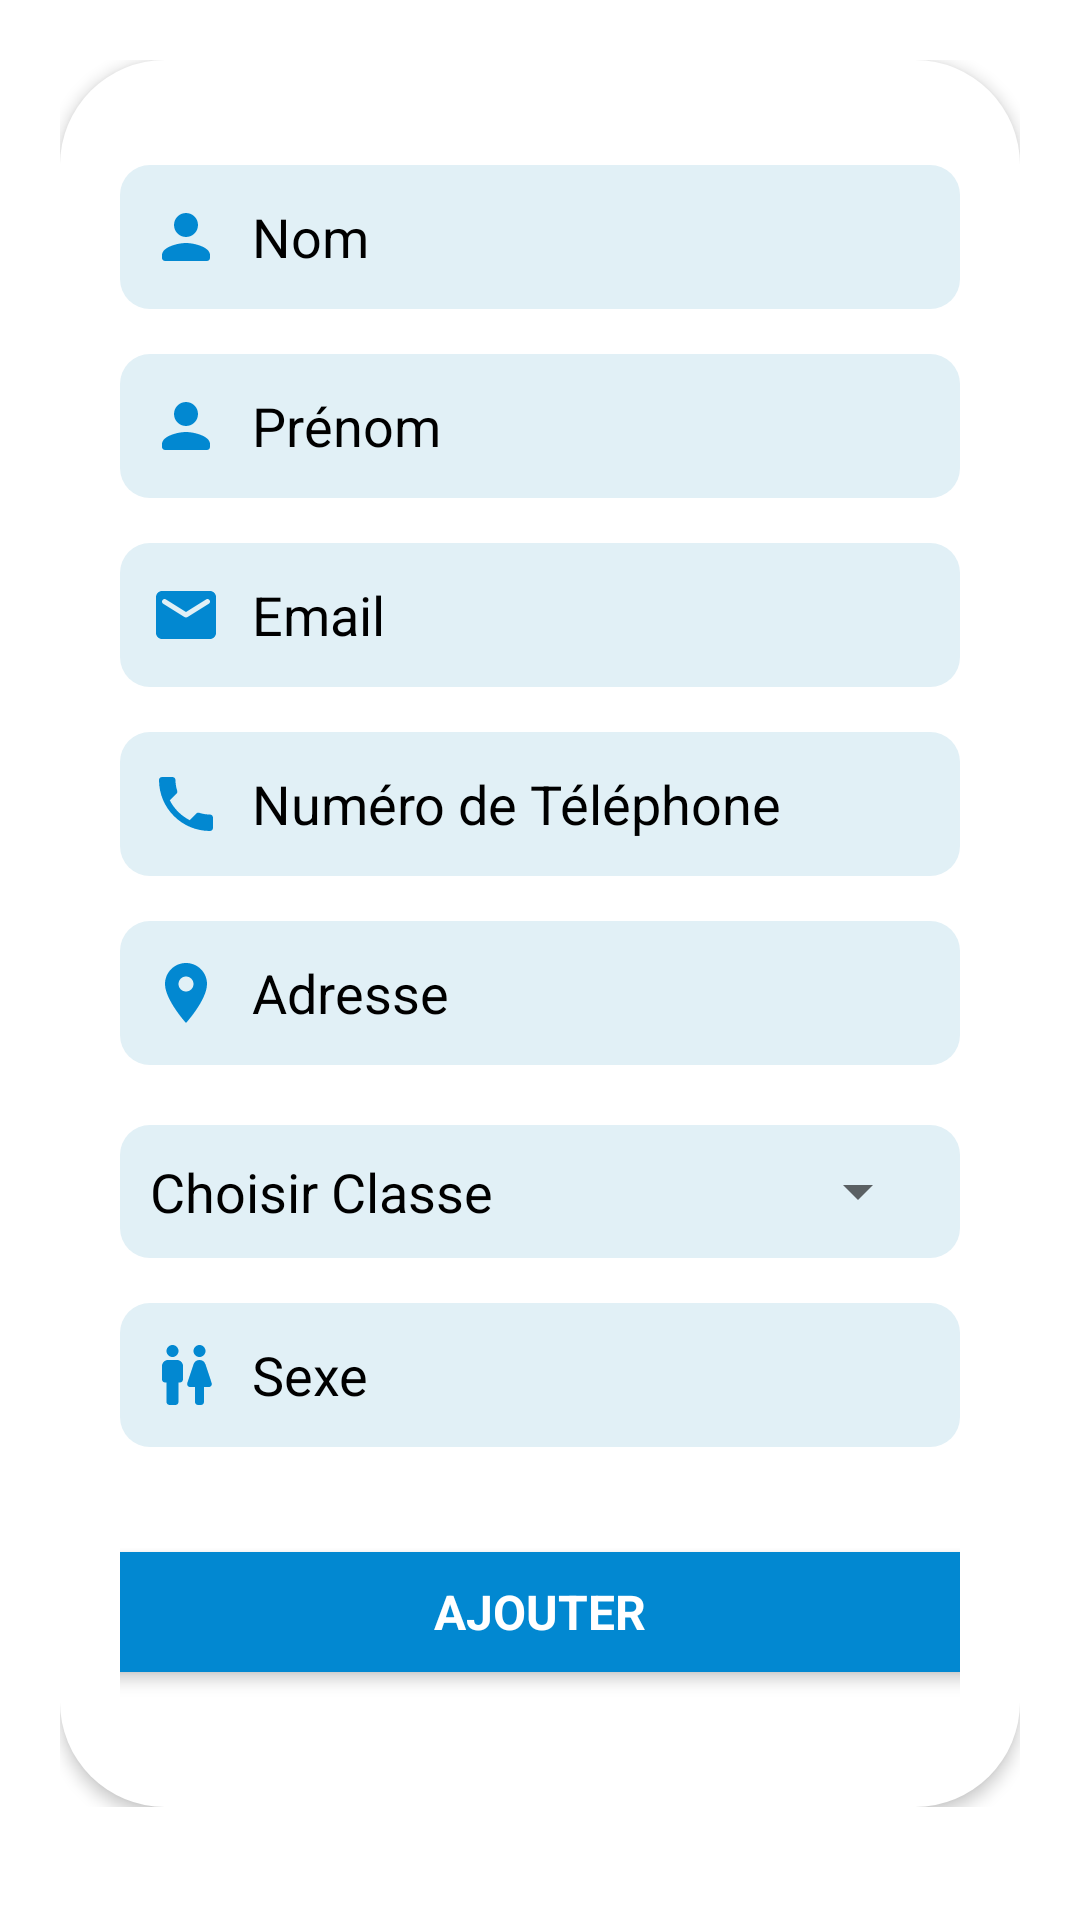

The Android layout XML behind this screen, and the referenced resources:
<!-- AndroidManifest.xml: application theme Theme.SystemeDeSurveillance -->
<!-- res/layout/fragment_add_student.xml -->
<?xml version="1.0" encoding="utf-8"?>
<FrameLayout xmlns:android="http://schemas.android.com/apk/res/android"
    xmlns:app="http://schemas.android.com/apk/res-auto"
    xmlns:tools="http://schemas.android.com/tools"
    android:layout_width="match_parent"
    android:layout_height="match_parent"
    android:background="@color/default_color"
    android:orientation="vertical"
    tools:context=".administrateur.AddStudentFragment">

    
    <ScrollView
        android:layout_width="match_parent"
        android:layout_height="wrap_content"
        android:padding="20dp"
        android:background="@color/white">

        <LinearLayout
            android:layout_width="match_parent"
            android:layout_height="wrap_content"
            android:orientation="vertical"
            android:background="@drawable/bg_corner"
            android:elevation="3dp"
            android:padding="20dp"
            android:layout_gravity="start">


            
            <EditText
                android:id="@+id/lastname"
                android:layout_width="match_parent"
                android:layout_height="48dp"
                android:layout_marginTop="15dp"
                android:background="@drawable/bg_input"
                android:drawableStart="@drawable/ic_person"
                android:drawableTint="@color/primary_color"
                android:drawablePadding="10dp"
                android:ems="10"
                android:hint="Nom"
                android:inputType="text"
                android:padding="10dp"
                android:textColor="@color/color_app_txt"
                android:autofillHints="name"
                android:textColorHint="@color/color_app_txt"/>

            
            <EditText
                android:id="@+id/firstname"
                android:layout_width="match_parent"
                android:layout_height="48dp"
                android:layout_marginTop="15dp"
                android:background="@drawable/bg_input"
                android:drawableStart="@drawable/ic_person"
                android:drawableTint="@color/primary_color"
                android:drawablePadding="10dp"
                android:ems="10"
                android:hint="Prénom"
                android:inputType="text"
                android:padding="10dp"
                android:textColor="@color/color_app_txt"
                android:autofillHints="name"
                android:textColorHint="@color/color_app_txt" />

            
            <EditText
                android:id="@+id/email"
                android:layout_width="match_parent"
                android:layout_height="48dp"
                android:layout_marginTop="15dp"
                android:background="@drawable/bg_input"
                android:drawableStart="@drawable/ic_email"
                android:drawableTint="@color/primary_color"
                android:drawablePadding="10dp"
                android:ems="10"
                android:hint="Email"
                android:inputType="textEmailAddress"
                android:padding="10dp"
                android:textColor="@color/color_app_txt"
                android:autofillHints="emailAddress"
                android:textColorHint="@color/color_app_txt" />

            
            <EditText
                android:id="@+id/phone_number"
                android:layout_width="match_parent"
                android:layout_height="48dp"
                android:layout_marginTop="15dp"
                android:background="@drawable/bg_input"
                android:drawableStart="@drawable/ic_phone"
                android:drawableTint="@color/primary_color"
                android:drawablePadding="10dp"
                android:ems="10"
                android:hint="Numéro de Téléphone"
                android:inputType="phone"
                android:padding="10dp"
                android:textColor="@color/color_app_txt"
                android:autofillHints="phone"
                android:textColorHint="@color/color_app_txt"/>

            
            <EditText
                android:id="@+id/address"
                android:layout_width="match_parent"
                android:layout_height="48dp"
                android:layout_marginTop="15dp"
                android:background="@drawable/bg_input"
                android:drawableStart="@drawable/ic_address"
                android:drawableTint="@color/primary_color"
                android:drawablePadding="10dp"
                android:ems="10"
                android:hint="Adresse"
                android:inputType="text"
                android:padding="10dp"
                android:textColor="@color/black"
                android:autofillHints="postalAddress"
                android:textColorHint="@color/color_app_txt" />

            
            <RelativeLayout
                android:layout_marginTop="20dp"
                android:layout_width="match_parent"
                android:layout_height="wrap_content"
                android:background="@drawable/bg_input"
                android:padding="10dp">

                <TextView
                    android:id="@+id/t2"
                    android:layout_width="wrap_content"
                    android:layout_height="wrap_content"
                    android:text="Choisir Classe"
                    android:textAlignment="textStart"
                    android:textColor="@color/color_app_txt"
                    android:fontFamily="sans-serif"
                    android:textSize="18sp"
                    android:layout_alignParentStart="true"/>

                <Spinner
                    android:id="@+id/ads_id_classroom"
                    android:layout_width="match_parent"
                    android:layout_height="wrap_content"
                    android:layout_toEndOf="@+id/t2"
                    android:spinnerMode="dropdown" />

            </RelativeLayout>

            
            <EditText
                android:id="@+id/sex"
                android:layout_width="match_parent"
                android:layout_height="48dp"
                android:layout_marginTop="15dp"
                android:background="@drawable/bg_input"
                android:drawableStart="@drawable/ic_gender"
                android:drawableTint="@color/primary_color"
                android:drawablePadding="10dp"
                android:ems="10"
                android:hint="Sexe"
                android:inputType="text"
                android:padding="10dp"
                android:textColor="@color/color_app_txt"
                android:autofillHints=""
                android:textColorHint="@color/color_app_txt"/>

            <include layout="@layout/button_app"/>


        </LinearLayout>

    </ScrollView>

</FrameLayout>
<!-- res/layout/button_app.xml (included above) -->
<?xml version="1.0" encoding="utf-8"?>
<LinearLayout xmlns:android="http://schemas.android.com/apk/res/android"
    android:id="@+id/btn_add"
    android:layout_width="300dp"
    android:layout_height="40dp"
    android:layout_gravity="center"
    android:background="@drawable/bg_button"
    android:textAlignment="center"
    android:elevation="3dp"
    android:layout_marginTop="35dp"
    android:layout_marginBottom="25dp">

    <TextView
        android:id="@+id/btn_app"
        android:layout_width="match_parent"
        android:layout_height="wrap_content"
        android:text="Ajouter"
        android:layout_gravity="center"
        android:textAlignment="center"
        android:textSize="16sp"
        android:textColor="@color/white"
        android:fontFamily="sans-serif"
        android:textStyle="bold"
        android:textAllCaps="true"/>

</LinearLayout>
<!-- resources referenced by this layout -->
<resources>
  <color name="black">#FF000000</color>
  <color name="color_app_txt">#000</color>
  <color name="default_color">#fff</color>0
  <color name="primary_color">#0288D1</color>
  <color name="white">#fff</color>
  <!-- drawable bg_button (drawable) -->
  <?xml version="1.0" encoding="utf-8"?>
  <shape xmlns:android="http://schemas.android.com/apk/res/android">
  
      <solid android:color="@color/primary_color"/>
      <size android:width="300dp"/>
      <size android:height="40dp"/>
      <corners android:radius="10dp"/>
  
  </shape>
  <!-- drawable bg_corner (drawable) -->
  <?xml version="1.0" encoding="utf-8"?>
  <shape xmlns:android="http://schemas.android.com/apk/res/android">
      <solid android:color="@color/default_color"/>
      <corners android:radius="35dp"/>
  </shape>
  <!-- drawable bg_input (drawable) -->
  <?xml version="1.0" encoding="utf-8"?>
  <shape xmlns:android="http://schemas.android.com/apk/res/android">
  
      <solid android:color="@color/secondary_color"/>
      <stroke android:color="@color/primary_color"/>
      <corners android:radius="10dp"/>
  </shape>
  <!-- drawable ic_address (drawable) -->
  <vector android:height="24dp" android:tint="#1C8ADB"
      android:viewportHeight="24" android:viewportWidth="24"
      android:width="24dp" xmlns:android="http://schemas.android.com/apk/res/android">
      <path android:fillColor="@android:color/white" android:pathData="M12,2C8.13,2 5,5.13 5,9c0,5.25 7,13 7,13s7,-7.75 7,-13c0,-3.87 -3.13,-7 -7,-7zM12,11.5c-1.38,0 -2.5,-1.12 -2.5,-2.5s1.12,-2.5 2.5,-2.5 2.5,1.12 2.5,2.5 -1.12,2.5 -2.5,2.5z"/>
  </vector>
  <!-- drawable ic_email (drawable) -->
  <vector android:height="24dp" android:tint="#1C8ADB"
      android:viewportHeight="24" android:viewportWidth="24"
      android:width="24dp" xmlns:android="http://schemas.android.com/apk/res/android">
      <path android:fillColor="@android:color/white" android:pathData="M20,4L4,4c-1.1,0 -1.99,0.9 -1.99,2L2,18c0,1.1 0.9,2 2,2h16c1.1,0 2,-0.9 2,-2L22,6c0,-1.1 -0.9,-2 -2,-2zM19.6,8.25l-7.07,4.42c-0.32,0.2 -0.74,0.2 -1.06,0L4.4,8.25c-0.25,-0.16 -0.4,-0.43 -0.4,-0.72 0,-0.67 0.73,-1.07 1.3,-0.72L12,11l6.7,-4.19c0.57,-0.35 1.3,0.05 1.3,0.72 0,0.29 -0.15,0.56 -0.4,0.72z"/>
  </vector>
  <!-- drawable ic_person (drawable) -->
  <vector android:height="24dp" android:tint="#1C8ADB"
      android:viewportHeight="24" android:viewportWidth="24"
      android:width="24dp" xmlns:android="http://schemas.android.com/apk/res/android">
      <path android:fillColor="@android:color/white" android:pathData="M12,12c2.21,0 4,-1.79 4,-4s-1.79,-4 -4,-4 -4,1.79 -4,4 1.79,4 4,4zM12,14c-2.67,0 -8,1.34 -8,4v1c0,0.55 0.45,1 1,1h14c0.55,0 1,-0.45 1,-1v-1c0,-2.66 -5.33,-4 -8,-4z"/>
  </vector>
  <!-- drawable ic_phone (drawable) -->
  <vector android:height="24dp" android:tint="#1C8ADB"
      android:viewportHeight="24" android:viewportWidth="24"
      android:width="24dp" xmlns:android="http://schemas.android.com/apk/res/android">
      <path android:fillColor="@android:color/white" android:pathData="M6.62,10.79c1.44,2.83 3.76,5.14 6.59,6.59l2.2,-2.2c0.27,-0.27 0.67,-0.36 1.02,-0.24 1.12,0.37 2.33,0.57 3.57,0.57 0.55,0 1,0.45 1,1V20c0,0.55 -0.45,1 -1,1 -9.39,0 -17,-7.61 -17,-17 0,-0.55 0.45,-1 1,-1h3.5c0.55,0 1,0.45 1,1 0,1.25 0.2,2.45 0.57,3.57 0.11,0.35 0.03,0.74 -0.25,1.02l-2.2,2.2z"/>
  </vector>
  <style name="Theme.SystemeDeSurveillance" parent="Theme.MaterialComponents.DayNight.NoActionBar">
          
          <item name="colorPrimary">@color/primary_color</item>
          <item name="colorPrimaryVariant">@color/primary_color</item>
          <item name="colorOnPrimary">@color/black</item>
          
          <item name="colorSecondary">@color/primary_color</item>
          <item name="colorSecondaryVariant">@color/primary_color</item>
          <item name="colorOnSecondary">@color/black</item>
          
          <item name="android:statusBarColor" tools:targetApi="l">@color/primary_color</item>
          
      </style>
  <color name="secondary_color">#E1F0F6</color>
</resources>
